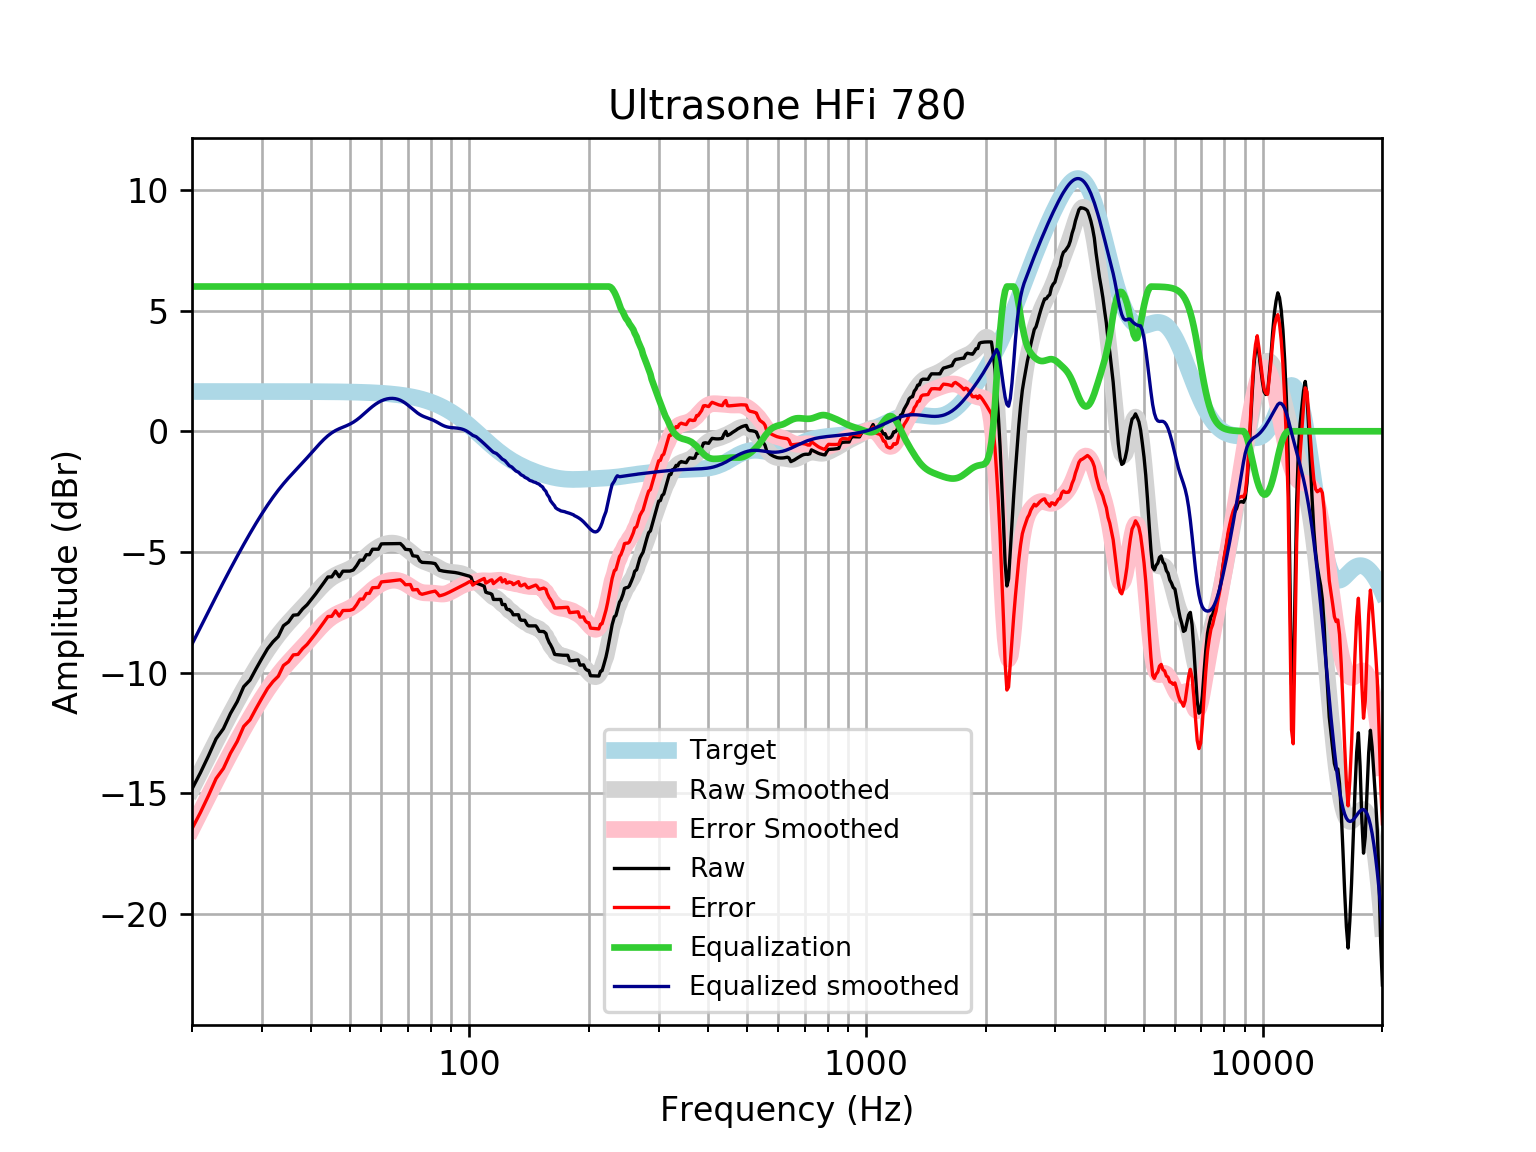

Values plotted in this chart, from the file beside it:
frequency, raw, error, smoothed, error_smoothed, equalization, equalized_raw, equalized_smoothed, target
20, -14.83, -16.48, -14.82, -16.47, 6, -8.828, -8.824, 1.648
21, -14.16, -15.8, -14.13, -15.78, 6.0, -8.156, -8.13, 1.648
22, -13.46, -15.11, -13.47, -15.12, 6.0, -7.458, -7.471, 1.648
23, -12.75, -14.4, -12.85, -14.49, 6, -6.747, -6.847, 1.648
24, -12.33, -13.98, -12.26, -13.9, 6, -6.328, -6.256, 1.648
25, -11.7, -13.35, -11.7, -13.35, 6, -5.698, -5.701, 1.648
26, -11.21, -12.86, -11.18, -12.83, 6.0, -5.208, -5.18, 1.648
27, -10.59, -12.23, -10.69, -12.34, 6.0, -4.587, -4.692, 1.648
28, -10.31, -11.96, -10.24, -11.88, 6.0, -4.314, -4.236, 1.647
29, -9.846, -11.49, -9.813, -11.46, 6, -3.846, -3.813, 1.647
30, -9.417, -11.06, -9.421, -11.07, 6.0, -3.417, -3.421, 1.647
31, -9.017, -10.66, -9.062, -10.71, 6, -3.017, -3.062, 1.647
32, -8.726, -10.37, -8.736, -10.38, 6, -2.726, -2.736, 1.647
33, -8.507, -10.15, -8.441, -10.09, 6.0, -2.507, -2.441, 1.647
34, -8.061, -9.707, -8.177, -9.823, 6, -2.061, -2.177, 1.646
35, -7.908, -9.554, -7.937, -9.583, 6, -1.908, -1.937, 1.646
36, -7.624, -9.269, -7.716, -9.362, 6, -1.624, -1.716, 1.645
37, -7.604, -9.249, -7.507, -9.152, 6.0, -1.604, -1.507, 1.645
38, -7.365, -9.01, -7.303, -8.947, 6, -1.365, -1.303, 1.644
39, -7.191, -8.834, -7.1, -8.743, 6.0, -1.191, -1.1, 1.644
40, -6.965, -8.608, -6.897, -8.54, 6, -0.9653, -0.8969, 1.643
41, -6.74, -8.382, -6.698, -8.34, 6, -0.7396, -0.6976, 1.642
42, -6.505, -8.146, -6.508, -8.149, 6, -0.5053, -0.508, 1.641
43, -6.273, -7.913, -6.336, -7.975, 6.0, -0.2726, -0.3356, 1.64
44, -6.04, -7.678, -6.187, -7.825, 6.0, -0.03975, -0.1868, 1.639
45, -6.035, -7.673, -6.065, -7.702, 6, -0.03546, -0.06498, 1.637
46, -5.804, -7.44, -5.969, -7.605, 6.0, 0.1959, 0.03075, 1.635
47, -6.029, -7.663, -5.894, -7.528, 6.0, -0.02938, 0.1057, 1.633
48, -5.799, -7.431, -5.831, -7.463, 6.0, 0.2008, 0.1686, 1.631
49, -5.797, -7.426, -5.771, -7.4, 6, 0.2026, 0.2291, 1.629
50, -5.796, -7.422, -5.704, -7.33, 6, 0.2039, 0.296, 1.626
51, -5.751, -7.374, -5.625, -7.248, 6, 0.2494, 0.3753, 1.623
52, -5.568, -7.188, -5.531, -7.151, 6, 0.4318, 0.4692, 1.62
53, -5.342, -6.958, -5.424, -7.04, 6, 0.6584, 0.576, 1.616
54, -5.343, -6.955, -5.309, -6.921, 6.0, 0.6569, 0.6912, 1.612
55, -5.116, -6.724, -5.191, -6.798, 6.0, 0.8836, 0.8087, 1.607
56, -5.117, -6.719, -5.077, -6.68, 6, 0.8829, 0.9225, 1.602
57, -4.889, -6.486, -4.973, -6.569, 6, 1.111, 1.027, 1.596
58, -4.889, -6.48, -4.88, -6.47, 6.0, 1.111, 1.12, 1.59
59, -4.89, -6.473, -4.802, -6.386, 6, 1.11, 1.198, 1.583
60, -4.669, -6.245, -4.739, -6.315, 6, 1.331, 1.261, 1.576
61, -4.663, -6.231, -4.691, -6.259, 6, 1.337, 1.309, 1.568
62, -4.663, -6.222, -4.658, -6.217, 6.0, 1.337, 1.342, 1.559
63, -4.662, -6.211, -4.64, -6.189, 6.0, 1.338, 1.36, 1.549
64, -4.659, -6.198, -4.636, -6.175, 6, 1.341, 1.364, 1.538
65, -4.656, -6.183, -4.647, -6.174, 6, 1.344, 1.353, 1.527
66, -4.654, -6.169, -4.674, -6.188, 6, 1.346, 1.326, 1.514
67, -4.654, -6.155, -4.715, -6.215, 6, 1.346, 1.285, 1.501
68, -4.755, -6.241, -4.77, -6.256, 6, 1.245, 1.23, 1.486
69, -4.891, -6.362, -4.838, -6.308, 6, 1.109, 1.162, 1.471
70, -4.902, -6.356, -4.915, -6.369, 6.0, 1.098, 1.085, 1.454
71, -4.915, -6.351, -4.999, -6.435, 6.0, 1.085, 1.001, 1.436
72, -5.158, -6.575, -5.085, -6.501, 6, 0.8415, 0.9152, 1.416
73, -5.174, -6.569, -5.167, -6.562, 6.0, 0.8262, 0.8331, 1.395
74, -5.188, -6.561, -5.241, -6.614, 6, 0.8124, 0.7586, 1.373
75, -5.368, -6.718, -5.305, -6.654, 6, 0.6316, 0.6949, 1.349
76, -5.433, -6.757, -5.357, -6.681, 6, 0.5666, 0.6428, 1.324
77, -5.438, -6.735, -5.399, -6.696, 6, 0.5623, 0.6013, 1.297
78, -5.441, -6.71, -5.433, -6.702, 6, 0.5589, 0.5669, 1.269
79, -5.446, -6.685, -5.465, -6.704, 6, 0.5541, 0.5352, 1.239
... 553 more rows
